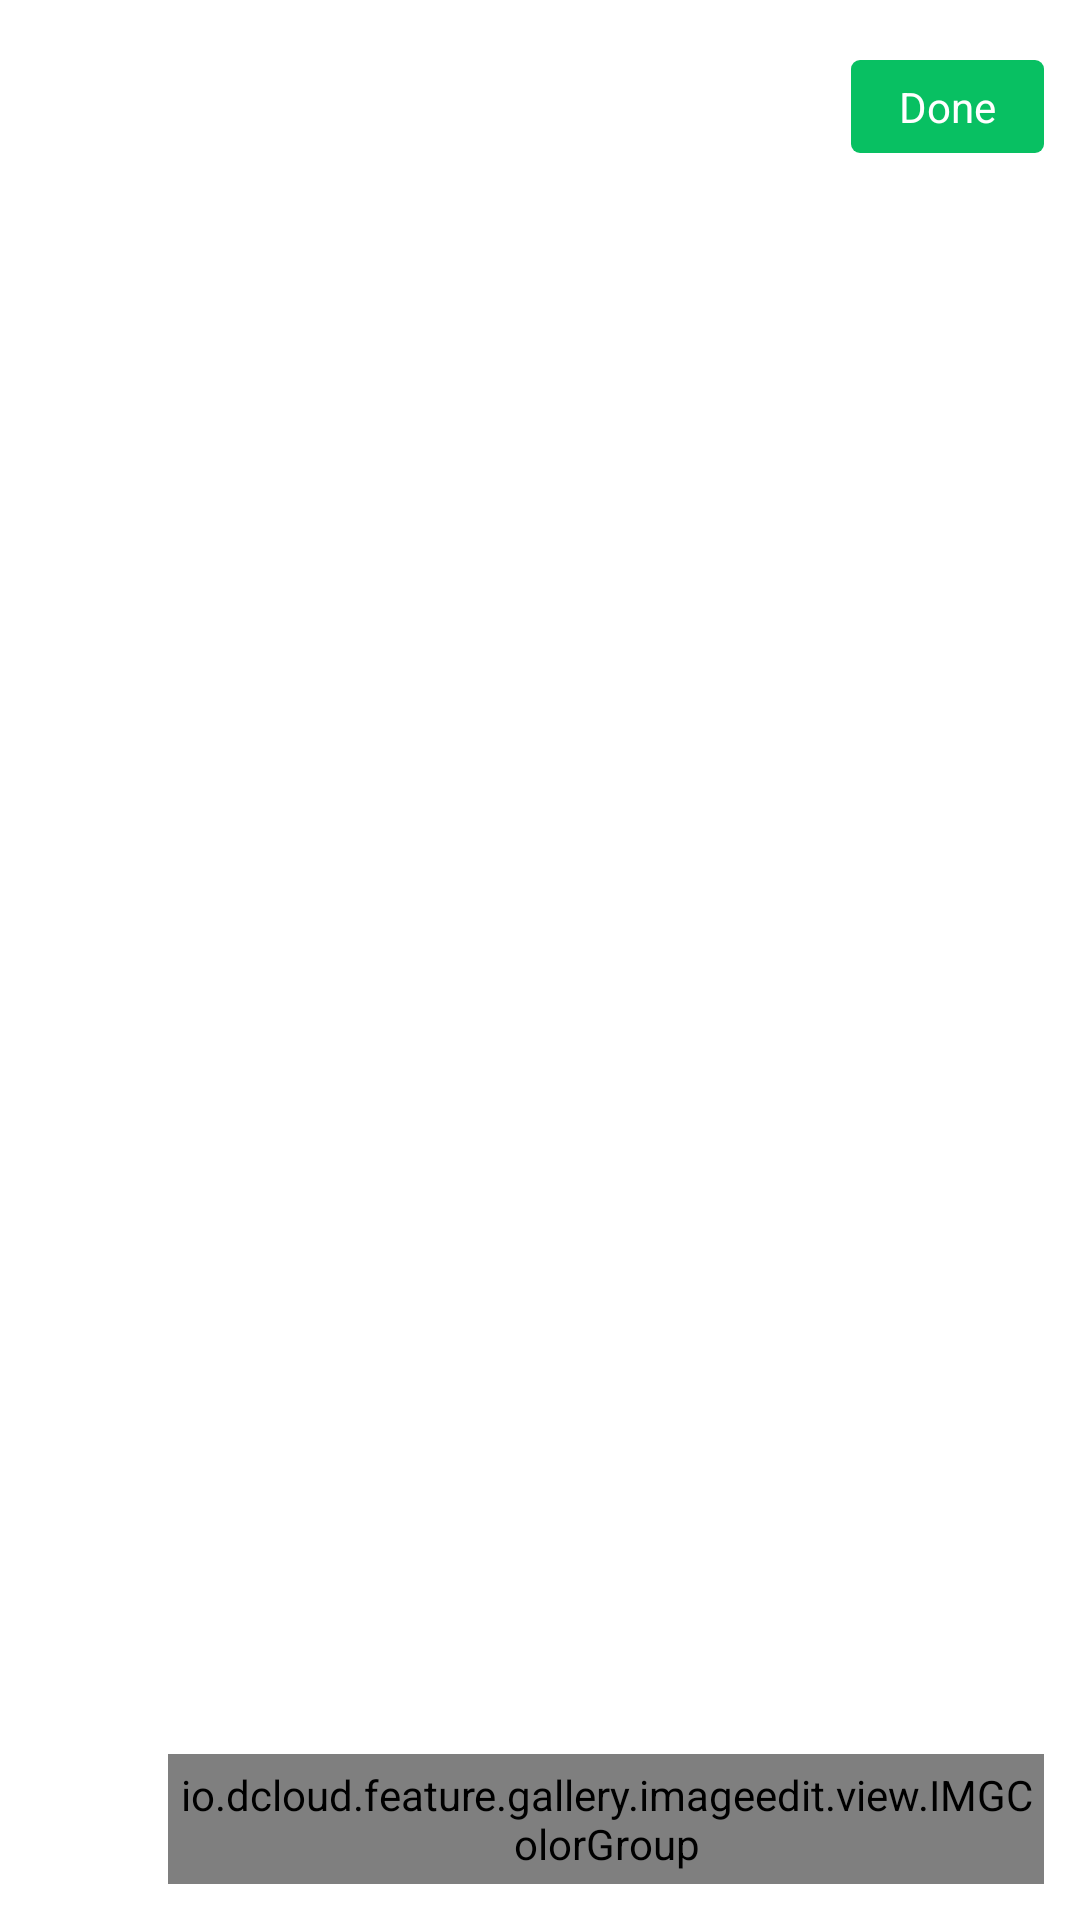

Layout XML and referenced resources for this Android screen:
<!-- AndroidManifest.xml: fallback theme Theme.MaterialComponents.DayNight.NoActionBar -->
<!-- res/layout/image_text_dialog.xml -->
<?xml version="1.0" encoding="utf-8"?>

<RelativeLayout android:padding="12.0dp" android:focusable="true" android:focusableInTouchMode="true" android:layout_width="match_parent" android:layout_height="match_parent"
  xmlns:android="http://schemas.android.com/apk/res/android">
    <FrameLayout android:id="@id/dialog_title" android:paddingTop="8.0dp" android:paddingBottom="8.0dp" android:layout_width="match_parent" android:layout_height="wrap_content">
        <TextView android:textSize="14.0sp" android:textColor="@color/image_color_primary" android:layout_gravity="center_vertical" android:id="@id/tv_cancel" android:focusable="true" android:clickable="true" android:layout_width="wrap_content" android:layout_height="wrap_content" android:text="@string/dcloud_gallery_edit_image_cancel" />
        <TextView android:textSize="14.0sp" android:textColor="@color/image_color_white" android:layout_gravity="end|center" android:id="@id/tv_done" android:background="@drawable/image_btn_finish" android:paddingLeft="16.0dp" android:paddingTop="6.0dp" android:paddingRight="16.0dp" android:paddingBottom="6.0dp" android:focusable="true" android:clickable="true" android:layout_width="wrap_content" android:layout_height="wrap_content" android:text="@string/dcloud_gallery_edit_image_done" />
    </FrameLayout>
    <EditText android:textSize="40.0sp" android:textStyle="bold" android:textColor="@color/image_color_primary" android:gravity="top" android:id="@id/et_text" android:background="@drawable/image_edit_trans_background" android:layout_width="wrap_content" android:layout_height="wrap_content" android:layout_marginTop="22.0dp" android:minHeight="30.0dp" android:hint=" " android:cursorVisible="true" android:includeFontPadding="false" android:layout_below="@id/dialog_title" android:inputType="textMultiLine" android:textCursorDrawable="@drawable/image_edit_cursor" />
    <LinearLayout android:orientation="horizontal" android:layout_width="wrap_content" android:layout_height="wrap_content" android:layout_alignParentBottom="true">
        <TextView android:textSize="24.0sp" android:textStyle="bold" android:textColor="@color/image_color_backgroud" android:gravity="center" android:layout_gravity="center_vertical" android:id="@id/textview_1" android:background="@drawable/image_bg_edit_check" android:layout_width="32.0dp" android:layout_height="32.0dp" android:text="T" android:layout_marginEnd="6.0dp" />
        <include android:layout_width="wrap_content" android:layout_height="wrap_content" android:layout_marginStart="6.0dp" layout="@layout/image_color_layout" />
    </LinearLayout>
</RelativeLayout>
<!-- res/layout/image_color_layout.xml (included above) -->
<?xml version="1.0" encoding="utf-8"?>

<io.dcloud.feature.gallery.imageedit.view.IMGColorGroup android:gravity="center" android:layout_gravity="center_horizontal" android:orientation="horizontal" android:id="@id/cg_colors" android:padding="4.0dp" android:layout_width="wrap_content" android:layout_height="wrap_content" android:checkedButton="@id/cr_white"
  xmlns:android="http://schemas.android.com/apk/res/android" xmlns:app="http://schemas.android.com/apk/res-auto">
    <io.dcloud.feature.gallery.imageedit.view.IMGColorRadio android:id="@id/cr_white" android:layout_width="@dimen/image_color" android:layout_height="@dimen/image_color" android:layout_margin="@dimen/image_color_margin" app:image_color="@color/image_color_white" />
    <io.dcloud.feature.gallery.imageedit.view.IMGColorRadio android:layout_width="@dimen/image_color" android:layout_height="@dimen/image_color" android:layout_margin="@dimen/image_color_margin" app:image_color="@color/image_color_black" />
    <io.dcloud.feature.gallery.imageedit.view.IMGColorRadio android:layout_width="@dimen/image_color" android:layout_height="@dimen/image_color" android:layout_margin="@dimen/image_color_margin" app:image_color="@color/image_color_red" />
    <io.dcloud.feature.gallery.imageedit.view.IMGColorRadio android:layout_width="@dimen/image_color" android:layout_height="@dimen/image_color" android:layout_margin="@dimen/image_color_margin" app:image_color="@color/image_color_yellow" />
    <io.dcloud.feature.gallery.imageedit.view.IMGColorRadio android:layout_width="@dimen/image_color" android:layout_height="@dimen/image_color" android:layout_margin="@dimen/image_color_margin" app:image_color="@color/image_color_green" />
    <io.dcloud.feature.gallery.imageedit.view.IMGColorRadio android:layout_width="@dimen/image_color" android:layout_height="@dimen/image_color" android:layout_margin="@dimen/image_color_margin" app:image_color="@color/image_color_blue" />
    <io.dcloud.feature.gallery.imageedit.view.IMGColorRadio android:layout_width="@dimen/image_color" android:layout_height="@dimen/image_color" android:layout_margin="@dimen/image_color_margin" app:image_color="@color/image_color_purple" />
</io.dcloud.feature.gallery.imageedit.view.IMGColorGroup>
<!-- resources referenced by this layout -->
<resources>
  <color name="image_color_black">#ff000000</color>
  <color name="image_color_blue">#ff0078ff</color>
  <color name="image_color_green">#ff04b00c</color>
  <color name="image_color_primary">#ffffffff</color>
  <color name="image_color_purple">#ff945afc</color>
  <color name="image_color_red">#ffff5151</color>
  <color name="image_color_white">#ffffffff</color>
  <color name="image_color_yellow">#ffffcc00</color>
  <dimen name="image_color">28.0dp</dimen>
  <dimen name="image_color_margin">6.0dp</dimen>
  <!-- drawable image_bg_edit_check (drawable) -->
  <?xml version="1.0" encoding="utf-8"?>
  
  <selector
    xmlns:android="http://schemas.android.com/apk/res/android">
      <item android:state_selected="false">
          <shape>
              <solid android:color="#00ff00ff" />
              <corners android:radius="2.0dp" />
              <stroke android:width="2.0dp" android:color="#ffffffff" />
          </shape>
      </item>
      <item android:state_selected="true">
          <shape>
              <corners android:radius="2.0dp" />
              <solid android:color="#ffffffff" />
          </shape>
      </item>
  </selector>
  <!-- drawable image_btn_finish (drawable) -->
  <?xml version="1.0" encoding="utf-8"?>
  
  <shape
    xmlns:android="http://schemas.android.com/apk/res/android">
      <corners android:radius="3.0dp" />
      <solid android:color="#ff08c062" />
  </shape>
  <!-- drawable image_edit_cursor (drawable) -->
  <?xml version="1.0" encoding="utf-8"?>
  
  <shape
    xmlns:android="http://schemas.android.com/apk/res/android">
      <solid android:color="@color/image_color_green" />
      <size android:width="2.0dp" />
  </shape>
  <!-- drawable image_edit_trans_background (drawable) -->
  <?xml version="1.0" encoding="utf-8"?>
  
  <shape
    xmlns:android="http://schemas.android.com/apk/res/android">
      <solid android:color="#00ffffff" />
      <corners android:radius="5.0dp" />
  </shape>
  <string name="dcloud_gallery_edit_image_cancel">Cancel</string>
  <string name="dcloud_gallery_edit_image_done">Done</string>
</resources>
